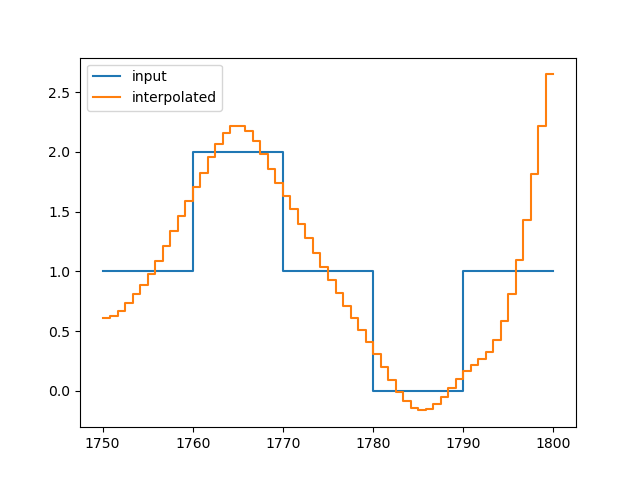

The file beside this chart, header and first rows:
, y_out_m
0, 0.6057
1, 0.6268
2, 0.6703
3, 0.7316
4, 0.806
5, 0.8888
6, 0.9792
7, 1.087
8, 1.209
9, 1.338
10, 1.468
11, 1.589
12, 1.704
13, 1.827
14, 1.954
15, 2.071
16, 2.163
17, 2.217
18, 2.22
19, 2.174
20, 2.089
21, 1.98
22, 1.86
23, 1.741
24, 1.633
25, 1.52
26, 1.4
27, 1.278
28, 1.156
29, 1.039
30, 0.9269
31, 0.818
32, 0.7112
33, 0.6068
34, 0.5051
35, 0.4065
36, 0.3082
37, 0.2019
38, 0.09356
39, -0.006989
40, -0.0899
41, -0.1454
42, -0.165
43, -0.1506
44, -0.1099
45, -0.05042
46, 0.02016
47, 0.09426
48, 0.1616
49, 0.2127
50, 0.2616
51, 0.3274
52, 0.4289
53, 0.585
54, 0.8105
55, 1.097
56, 1.434
57, 1.811
58, 2.22
59, 2.65
